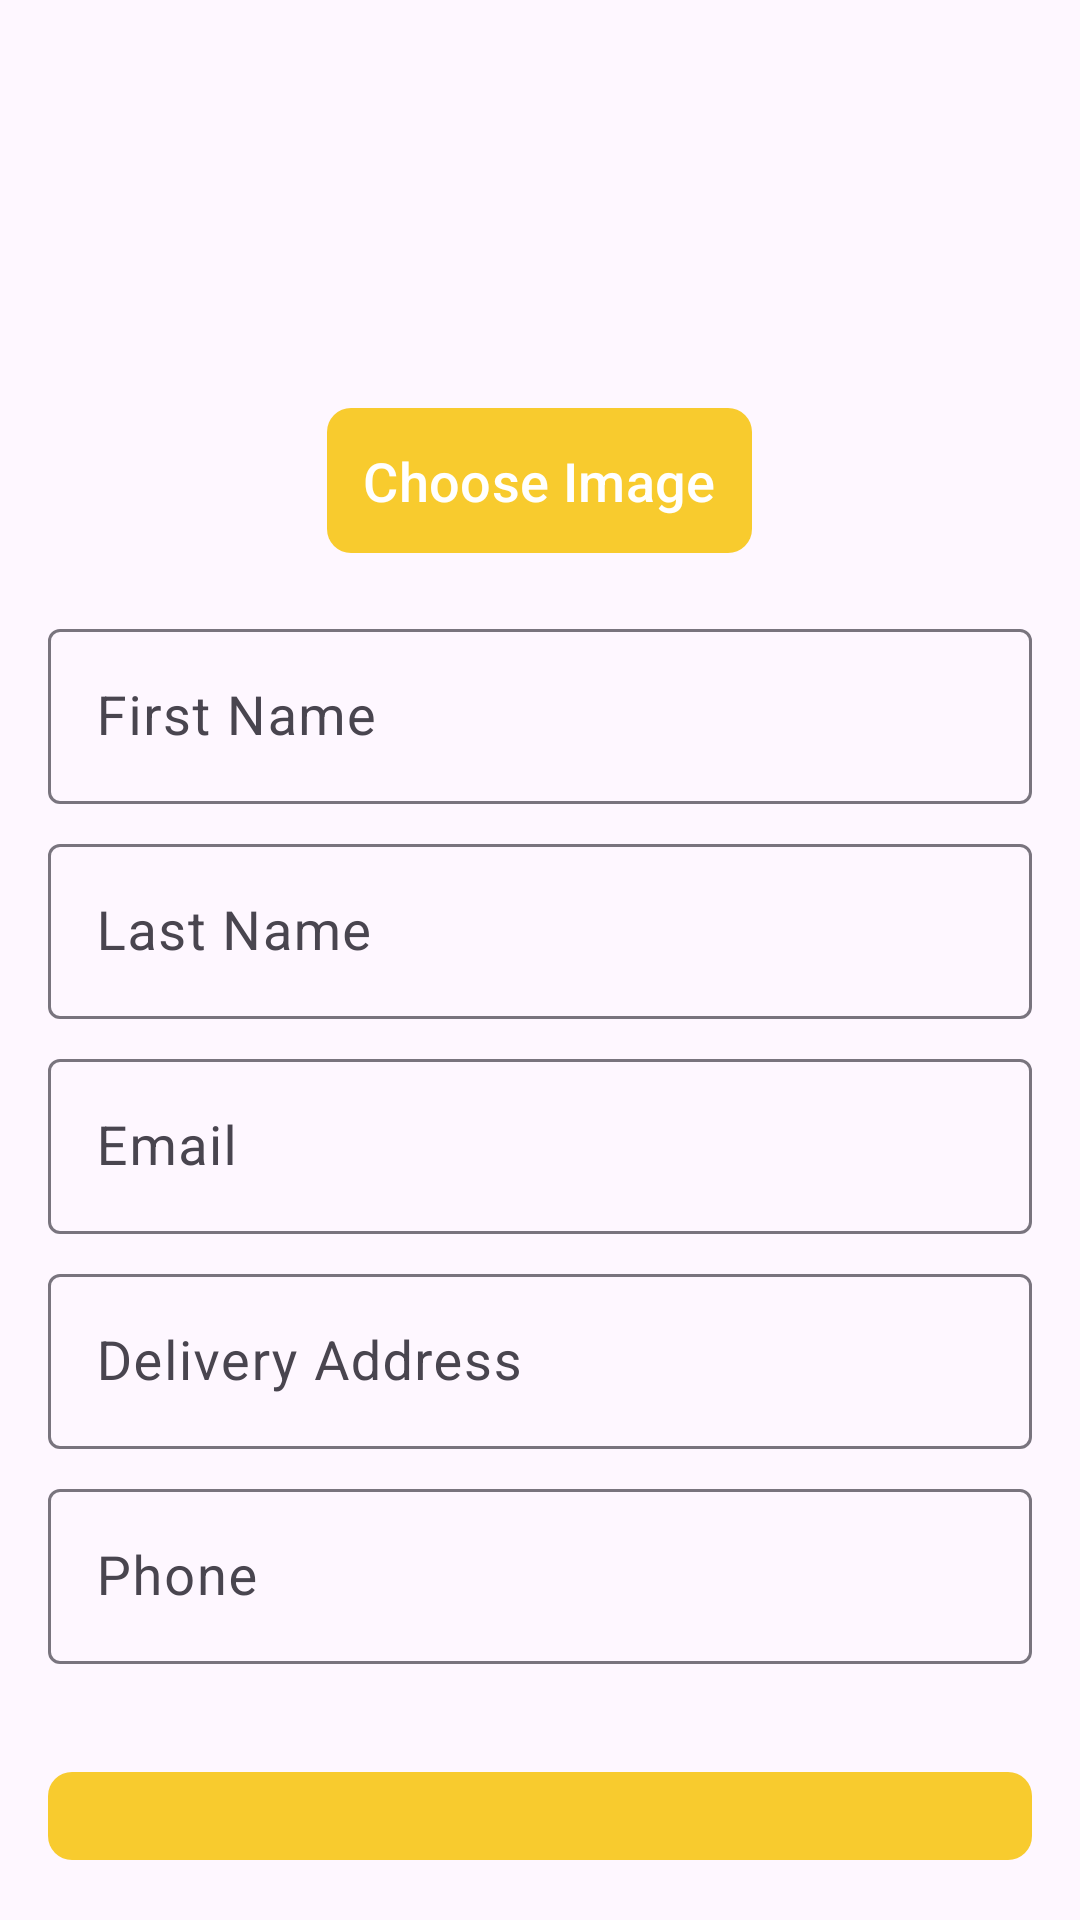

Here is an Android app screen rendered from its layout file. Give the layout XML and the strings, colors and styles it references.
<!-- AndroidManifest.xml: application theme Theme.PizzaOrderingApp -->
<!-- res/layout/activity_update_profile.xml -->
<?xml version="1.0" encoding="utf-8"?>
<LinearLayout xmlns:android="http://schemas.android.com/apk/res/android"
    xmlns:app="http://schemas.android.com/apk/res-auto"
    xmlns:tools="http://schemas.android.com/tools"
    android:layout_width="match_parent"
    android:layout_height="match_parent"
    android:orientation="vertical"
    android:padding="16dp"
    tools:context=".Activity.UpdateProfileActivity">

    <ImageView
        android:id="@+id/profile_image"
        android:layout_width="100dp"
        android:layout_height="100dp"
        android:layout_gravity="center"
        android:layout_marginBottom="16dp"
        android:src="@drawable/profile_picture"
        />

    <com.google.android.material.button.MaterialButton
        android:id="@+id/button_choose_image"
        android:layout_width="wrap_content"
        android:layout_height="wrap_content"
        android:layout_gravity="center"
        android:text="Choose Image"
        app:cornerRadius="8dp"
        app:backgroundTint="#F8CB2E"
        android:textColor="@android:color/white"
        android:textSize="18sp"
        android:padding="12dp"/>

    <com.google.android.material.textfield.TextInputLayout
        android:layout_width="match_parent"
        android:layout_height="wrap_content"
        android:layout_marginTop="16dp"
        android:layout_marginBottom="8dp"
        android:hint="First Name">

        <com.google.android.material.textfield.TextInputEditText
            android:id="@+id/edit_text_first_name"
            android:layout_width="match_parent"
            android:layout_height="wrap_content"
            android:textSize="18sp"/>
    </com.google.android.material.textfield.TextInputLayout>

    <com.google.android.material.textfield.TextInputLayout
        android:layout_width="match_parent"
        android:layout_height="wrap_content"
        android:layout_marginBottom="8dp"
        android:hint="Last Name">

        <com.google.android.material.textfield.TextInputEditText
            android:id="@+id/edit_text_last_name"
            android:layout_width="match_parent"
            android:layout_height="wrap_content"
            android:textSize="18sp"/>
    </com.google.android.material.textfield.TextInputLayout>

    <com.google.android.material.textfield.TextInputLayout
        android:layout_width="match_parent"
        android:layout_height="wrap_content"
        android:layout_marginBottom="8dp"
        android:hint="Email">

        <com.google.android.material.textfield.TextInputEditText
            android:id="@+id/edit_text_email"
            android:layout_width="match_parent"
            android:layout_height="wrap_content"
            android:inputType="textEmailAddress"
            android:enabled="false"
            android:textSize="18sp"/>
    </com.google.android.material.textfield.TextInputLayout>

    <com.google.android.material.textfield.TextInputLayout
        android:layout_width="match_parent"
        android:layout_height="wrap_content"
        android:layout_marginBottom="8dp"
        android:hint="Delivery Address">

        <com.google.android.material.textfield.TextInputEditText
            android:id="@+id/edit_text_delivery_address"
            android:layout_width="match_parent"
            android:layout_height="wrap_content"
            android:textSize="18sp"/>
    </com.google.android.material.textfield.TextInputLayout>

    <com.google.android.material.textfield.TextInputLayout
        android:layout_width="match_parent"
        android:layout_height="wrap_content"
        android:layout_marginBottom="16dp"
        android:hint="Phone">

        <com.google.android.material.textfield.TextInputEditText
            android:id="@+id/edit_text_phone"
            android:layout_width="match_parent"
            android:layout_height="wrap_content"
            android:inputType="phone"
            android:textSize="18sp"/>
    </com.google.android.material.textfield.TextInputLayout>

    <com.google.android.material.button.MaterialButton
        android:id="@+id/button_update"
        android:layout_width="match_parent"
        android:layout_height="wrap_content"
        android:text="Update"
        app:cornerRadius="8dp"
        app:backgroundTint="#F8CB2E"
        android:textColor="@android:color/white"
        android:textSize="18sp"
        android:layout_marginTop="16dp"
        android:padding="12dp"/>
</LinearLayout>
<!-- resources referenced by this layout -->
<resources>
  <style name="Theme.PizzaOrderingApp" parent="Base.Theme.PizzaOrderingApp" />
  <style name="Base.Theme.PizzaOrderingApp" parent="Theme.Material3.DayNight.NoActionBar">
          
  
  
  
  
  
  
  
  
  
          
          <item name="colorPrimary">@color/colorPrimary</item>
          
          <item name="colorPrimaryDark">@color/colorPrimaryDark</item>
          
          <item name="colorAccent">@color/colorAccent</item>
  
      </style>
  <color name="colorPrimary">#F8CB2E</color>
  <color name="colorPrimaryDark">#F8CB2E</color>
  <color name="colorAccent">#F8CB2E</color>
</resources>
